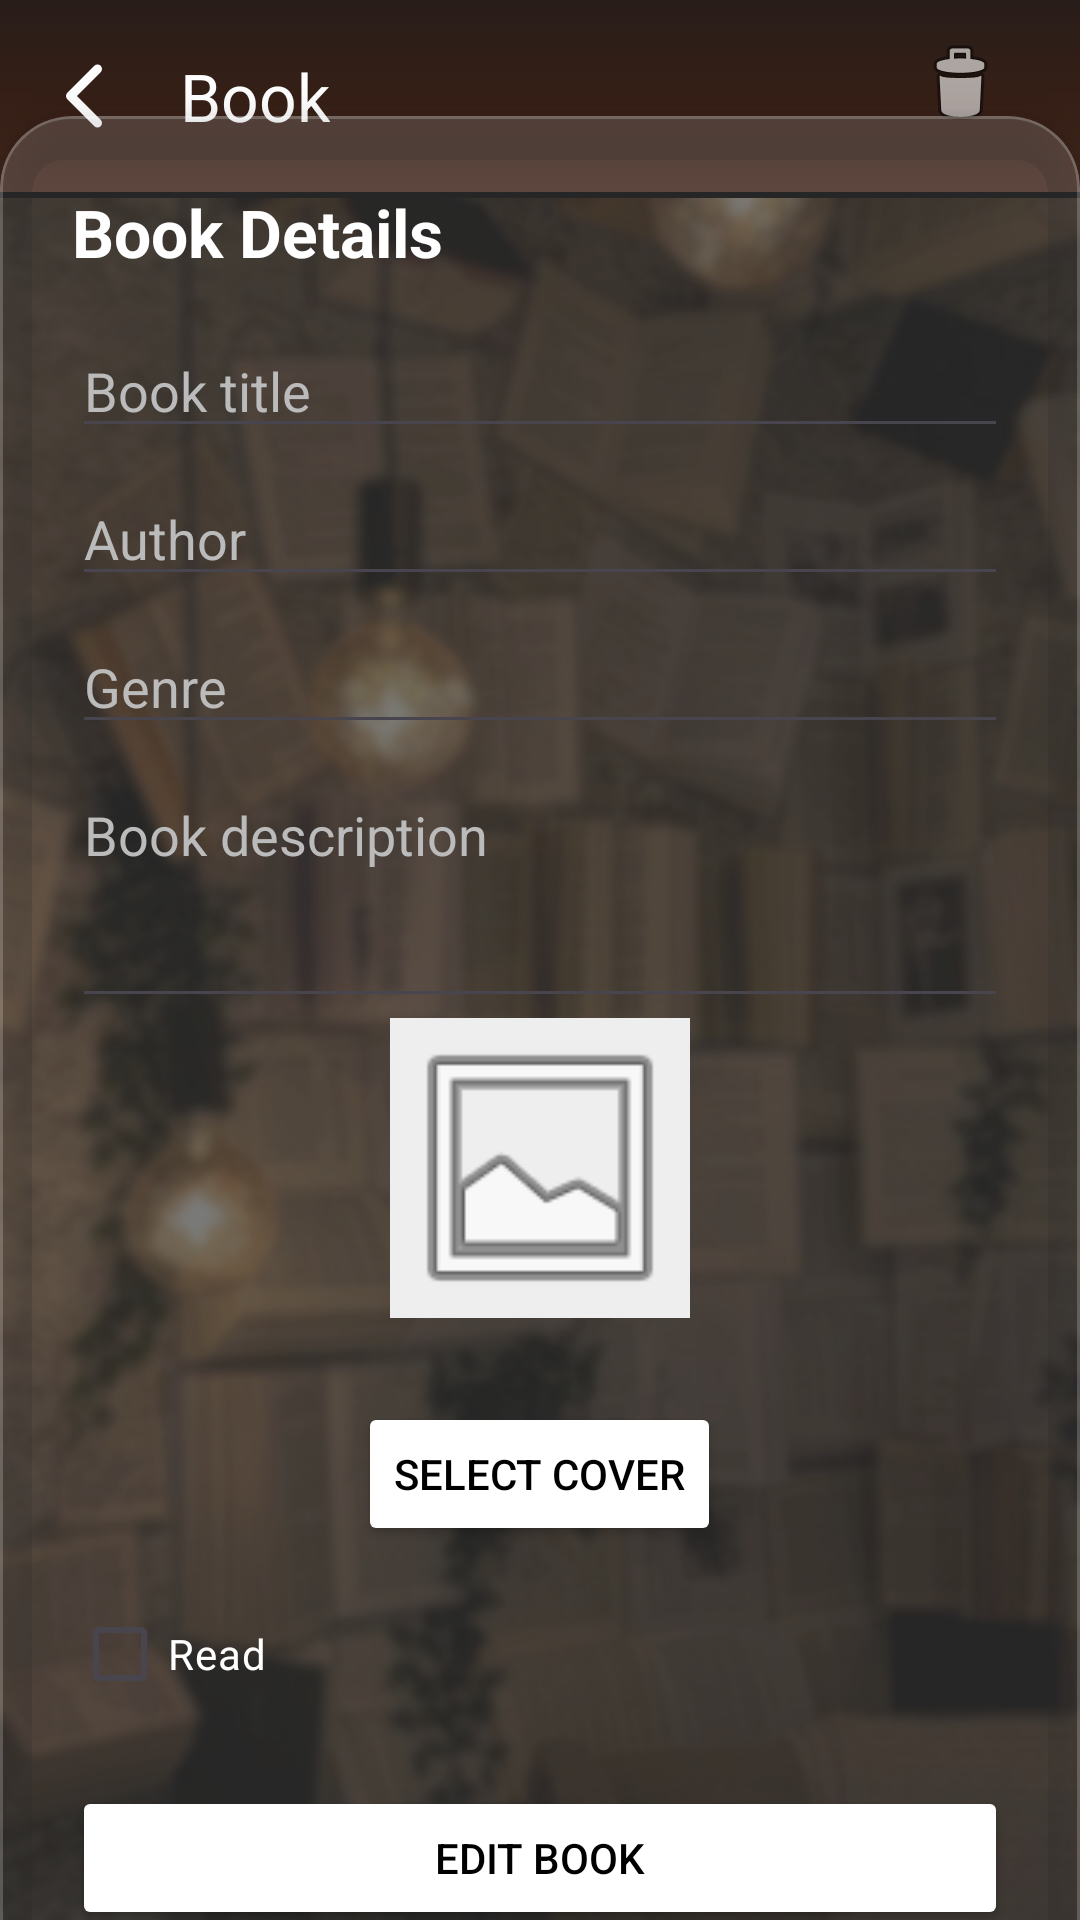

Reconstruct the res/layout file that produces this screen, plus the resources it refers to.
<!-- AndroidManifest.xml: application theme Theme.Bookshelf -->
<!-- res/layout/activity_choosen_book.xml -->
<?xml version="1.0" encoding="utf-8"?>
<androidx.constraintlayout.widget.ConstraintLayout
    xmlns:android="http://schemas.android.com/apk/res/android"
    xmlns:app="http://schemas.android.com/apk/res-auto"
    xmlns:tools="http://schemas.android.com/tools"
    android:layout_width="match_parent"
    android:layout_height="match_parent"
    android:background="@drawable/background">

    <androidx.appcompat.widget.Toolbar
        android:id="@+id/toolbar"
        android:layout_width="match_parent"
        android:layout_height="?attr/actionBarSize"
        android:background="@drawable/blurred_brown_gradient"
        android:theme="@style/ThemeOverlay.AppCompat.Dark.ActionBar"
        app:layout_constraintStart_toStartOf="parent"
        app:layout_constraintTop_toTopOf="parent"
        app:navigationIcon="@drawable/chevron_back"
        app:navigationIconTint="@color/white"
        app:title="Book">


    </androidx.appcompat.widget.Toolbar>

    <ImageButton
        android:id="@+id/btnDeleteBook"

        android:layout_width="48dp"
        android:layout_height="48dp"
        android:layout_alignBottom="@+id/toolbar"
        android:layout_alignParentStart="true"
        android:layout_alignParentTop='true'
        android:layout_alignParentEnd="true"
        android:layout_marginTop="4dp"
        android:layout_marginEnd="16dp"
        android:background="?attr/selectableItemBackgroundBorderless"
        android:contentDescription="Delete"
        android:src="@android:drawable/ic_menu_delete"
        app:layout_constraintBottom_toTopOf="@+id/toolbar_line"
        app:layout_constraintEnd_toEndOf="parent"
        app:layout_constraintTop_toTopOf="parent"
        app:layout_constraintVertical_bias="0.0" />

    <View
        android:id="@+id/toolbar_line"
        android:layout_width="match_parent"
        android:layout_height="2dp"
        android:background="@color/black"
        app:layout_constraintTop_toBottomOf="@id/toolbar" />

    <com.google.android.material.card.MaterialCardView
        android:id="@+id/add_book_card"
        android:layout_width="0dp"
        android:layout_height="wrap_content"
        app:cardBackgroundColor="#26FFFFFF"
        app:cardCornerRadius="24dp"
        app:cardElevation="8dp"
        app:strokeColor="#33FFFFFF"
        app:strokeWidth="1dp"
        app:layout_constraintBottom_toBottomOf="parent"
        app:layout_constraintEnd_toEndOf="parent"
        app:layout_constraintStart_toStartOf="parent"
        app:layout_constraintTop_toBottomOf="@id/toolbar_line">

        <LinearLayout
            android:layout_width="match_parent"
            android:layout_height="wrap_content"
            android:orientation="vertical"
            android:padding="24dp">

            <TextView
                android:layout_width="wrap_content"
                android:layout_height="wrap_content"
                android:text="Book Details"
                android:textColor="@color/white"
                android:textSize="22sp"
                android:textStyle="bold"
                android:layout_marginBottom="16dp"/>

            <EditText android:id="@+id/edit_book_title"
                android:layout_width="match_parent" android:layout_height="wrap_content"
                android:hint="Book title" android:inputType="textCapSentences"
                android:textColor="@color/white" android:textColorHint="@color/hint_grey" />

            <EditText android:id="@+id/edit_book_author"
                android:layout_width="match_parent" android:layout_height="wrap_content"
                android:hint="Author" android:layout_marginTop="8dp"
                android:textColor="@color/white" android:textColorHint="@color/hint_grey"/>

            <EditText android:id="@+id/edit_book_genre"
                android:layout_width="match_parent" android:layout_height="wrap_content"
                android:hint="Genre" android:layout_marginTop="8dp"
                android:textColor="@color/white" android:textColorHint="@color/hint_grey"/>

            <EditText android:id="@+id/edit_book_description"
                android:layout_width="match_parent" android:layout_height="wrap_content"
                android:hint="Book description" android:gravity="top"
                android:layout_marginTop="8dp" android:lines="3"
                android:textColor="@color/white" android:textColorHint="@color/hint_grey"/>
            <ImageView
                android:id="@+id/img_book_cover"
                android:layout_width="100dp"
                android:layout_height="100dp"
                android:layout_gravity="center"
                android:scaleType="centerCrop"
                android:src="@android:drawable/ic_menu_gallery"
                android:background="#EEEEEE"
                android:layout_marginBottom="8dp"/>

            <Button
                android:id="@+id/btn_select_image"
                android:layout_width="wrap_content"
                android:layout_height="wrap_content"
                android:layout_marginTop="20dp"
                android:backgroundTint="@color/white"
                android:text="Select cover"
                android:layout_gravity="center"
                android:textColor="@color/black" />

            <CheckBox android:id="@+id/check_is_read"
                android:layout_width="wrap_content" android:layout_height="wrap_content"
                android:text="Read" android:layout_marginTop="12dp"
                android:textColor="@color/white"
                android:buttonTint="@color/white"/>

            <Button android:id="@+id/btn_save_book"
                android:layout_width="match_parent" android:layout_height="wrap_content"
                android:text="Edit Book" android:layout_marginTop="20dp"
                android:backgroundTint="@color/white" android:textColor="@color/black"/>

        </LinearLayout>
    </com.google.android.material.card.MaterialCardView>

</androidx.constraintlayout.widget.ConstraintLayout>
<!-- resources referenced by this layout -->
<resources>
  <color name="black">#FF000000</color>
  <color name="hint_grey">#BBBBBB</color>
  <color name="white">#FFFFFFFF</color>
  <!-- drawable background: png bitmap (drawable, 415359 bytes) -->
  <!-- drawable blurred_brown_gradient (drawable) -->
  <?xml version="1.0" encoding="utf-8"?>
  
  <shape xmlns:android="http://schemas.android.com/apk/res/android"
      android:shape="rectangle">
      <gradient
          android:type="linear"
          android:angle="270"
          android:gradientRadius="600dp"
          android:startColor="#281D1A"
          android:centerColor="#351F16"
          android:endColor="#43271C" />
  </shape>
  <!-- drawable chevron_back (drawable) -->
  <vector xmlns:android="http://schemas.android.com/apk/res/android"
      android:width="32dp"
      android:height="32dp"
      android:viewportWidth="512"
      android:viewportHeight="512">
    <path
        android:pathData="M328,112l-144,144l144,144"
        android:strokeLineJoin="round"
        android:strokeWidth="48"
        android:fillColor="#00000000"
        android:strokeColor="@color/white"
        android:strokeLineCap="round"/>
  </vector>
  <style name="Theme.Bookshelf" parent="Base.Theme.Bookshelf">
          <item name="android:windowLayoutInDisplayCutoutMode" tools:targetApi="p">never</item>
      </style>
  <style name="Base.Theme.Bookshelf" parent="Theme.Material3.DayNight.NoActionBar">
          
          <item name="android:statusBarColor" tools:targetApi="l">@color/black</item>
          <item name="android:windowLightStatusBar">true</item>
          
      </style>
</resources>
